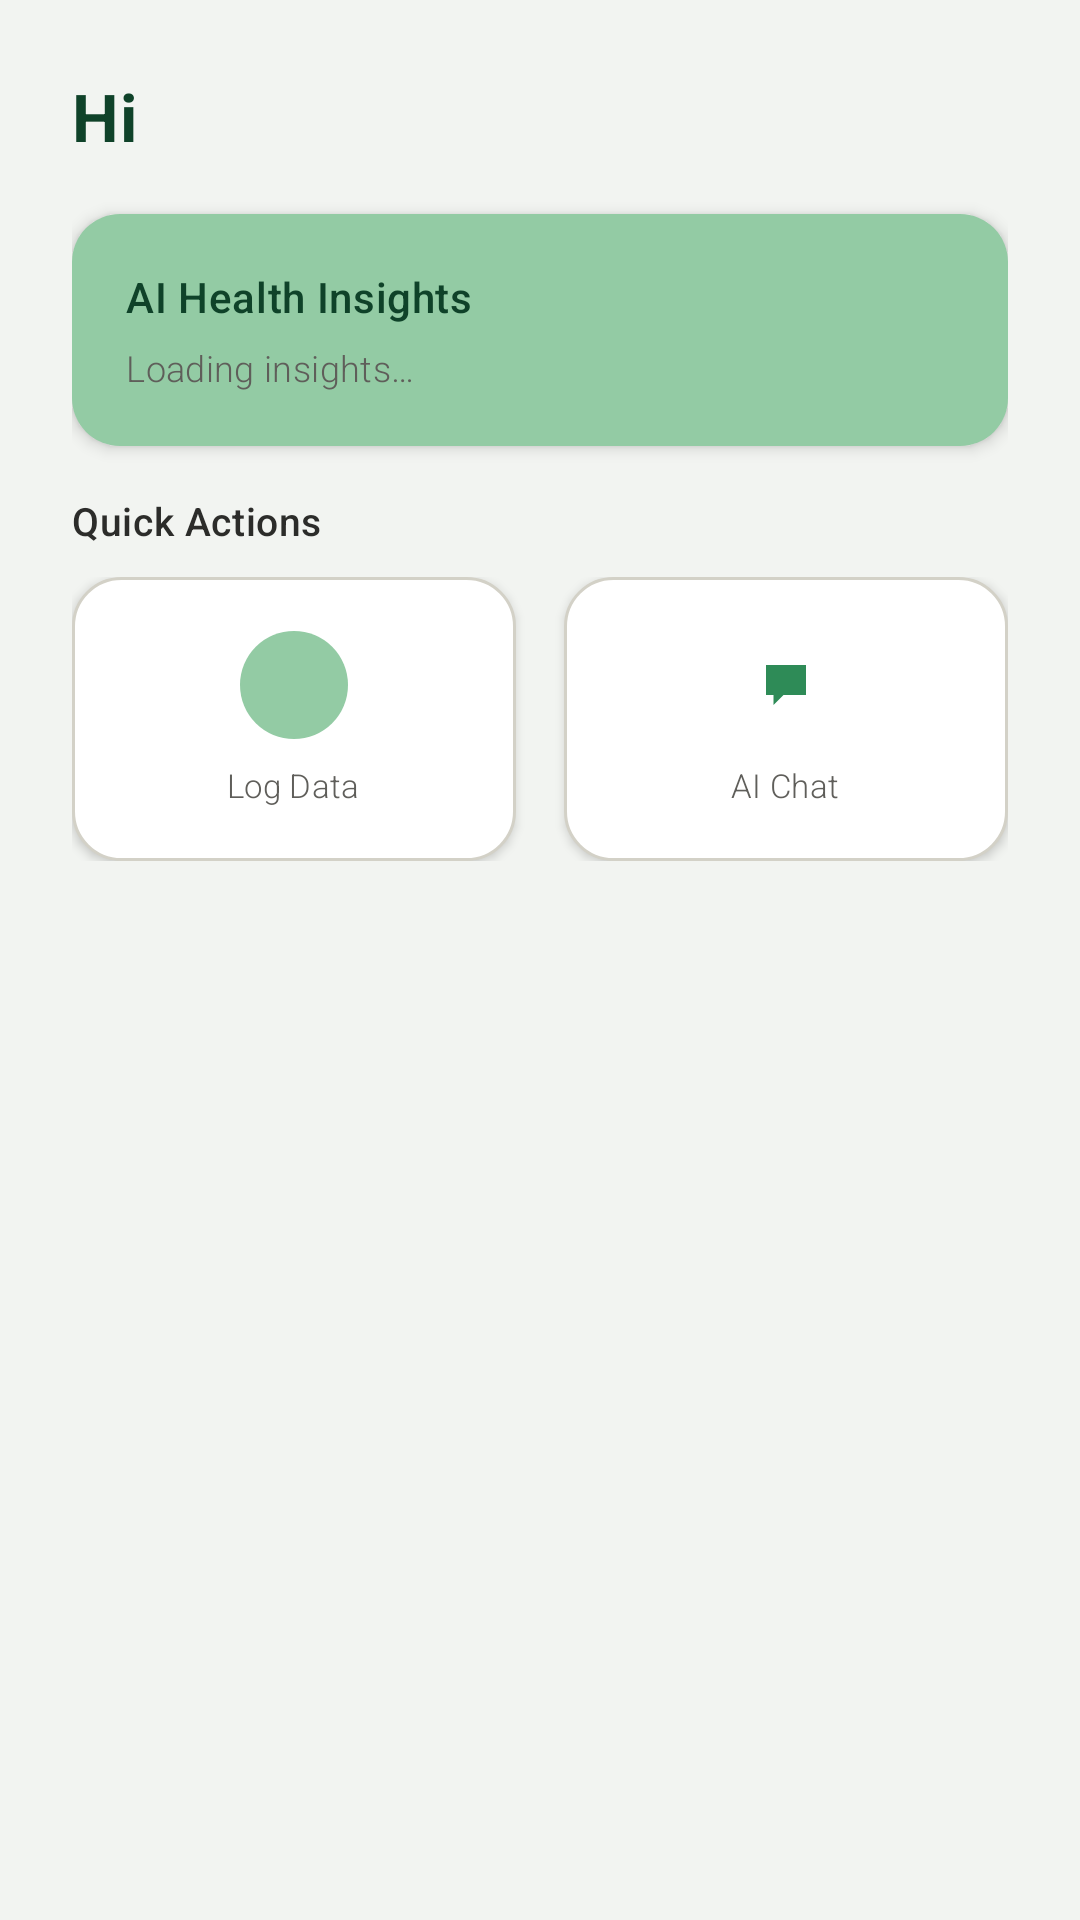

Here is an Android app screen rendered from its layout file. Give the layout XML and the strings, colors and styles it references.
<!-- AndroidManifest.xml: application theme Theme.WellnessApp -->
<!-- res/layout/fragment_home.xml -->
<?xml version="1.0" encoding="utf-8"?>
<ScrollView xmlns:android="http://schemas.android.com/apk/res/android"
    xmlns:app="http://schemas.android.com/apk/res-auto"
    android:layout_width="match_parent"
    android:layout_height="match_parent"
    android:background="@color/bg_page">

    <LinearLayout
        android:layout_width="match_parent"
        android:layout_height="wrap_content"
        android:orientation="vertical"
        android:padding="24dp">

        <TextView
            android:id="@+id/tvGreeting"
            style="@style/TextTitle"
            android:layout_width="wrap_content"
            android:layout_height="wrap_content"
            android:text="@string/default_greeting"
            android:textSize="22sp"
            android:textColor="@color/green_primary"
            android:layout_marginBottom="18dp" />

        <LinearLayout
            android:id="@+id/cardAiSuggestion"
            android:layout_width="match_parent"
            android:layout_height="wrap_content"
            android:orientation="vertical"
            android:background="@drawable/bg_card_ai_suggestion"
            android:outlineProvider="background"
            android:elevation="3dp"
            android:padding="18dp"
            android:layout_marginBottom="16dp"
            android:clickable="true"
            android:focusable="true">

            <TextView
                style="@style/TextSubtitle"
                android:layout_width="wrap_content"
                android:layout_height="wrap_content"
                android:text="@string/ai_suggestion_title"
                android:textSize="14sp"
                android:textColor="@color/green_primary"
                android:layout_marginBottom="6dp" />

            <TextView
                android:id="@+id/tvAiSuggestion"
                style="@style/TextBody"
                android:layout_width="match_parent"
                android:layout_height="wrap_content"
                android:text="@string/loading_suggestion"
                android:textSize="12sp"
                android:textColor="@color/text_secondary"
                android:lineSpacingMultiplier="1.4" />
        </LinearLayout>

        <TextView
            style="@style/TextSubtitle"
            android:layout_width="wrap_content"
            android:layout_height="wrap_content"
            android:text="@string/quick_entry_title"
            android:textSize="13sp"
            android:textColor="@color/text_primary"
            android:layout_marginBottom="10dp" />

        <LinearLayout
            android:layout_width="match_parent"
            android:layout_height="wrap_content"
            android:orientation="horizontal">

            <LinearLayout
                android:id="@+id/cardQuickEntry"
                android:layout_width="0dp"
                android:layout_height="wrap_content"
                android:layout_weight="1"
                android:orientation="vertical"
                android:gravity="center"
                android:background="@drawable/bg_card"
                android:outlineProvider="background"
                android:elevation="2dp"
                android:padding="18dp"
                android:layout_marginEnd="8dp"
                android:clickable="true"
                android:focusable="true">

                <ImageView
                    android:layout_width="36dp"
                    android:layout_height="36dp"
                    android:padding="8dp"
                    android:background="@drawable/bg_circle_teal_light"
                    android:src="@drawable/ic_add"
                    app:tint="@color/green_mid"
                    android:contentDescription="@null" />

                <TextView
                    style="@style/TextBody"
                    android:layout_width="wrap_content"
                    android:layout_height="wrap_content"
                    android:layout_marginTop="8dp"
                    android:text="@string/quick_entry_record"
                    android:textSize="11sp"
                    android:textColor="@color/text_secondary" />
            </LinearLayout>

            <LinearLayout
                android:id="@+id/cardQuickChat"
                android:layout_width="0dp"
                android:layout_height="wrap_content"
                android:layout_weight="1"
                android:orientation="vertical"
                android:gravity="center"
                android:background="@drawable/bg_card"
                android:outlineProvider="background"
                android:elevation="2dp"
                android:padding="18dp"
                android:layout_marginStart="8dp"
                android:clickable="true"
                android:focusable="true">

                <ImageView
                    android:layout_width="36dp"
                    android:layout_height="36dp"
                    android:padding="8dp"
                    android:background="@drawable/bg_circle_teal_100"
                    android:src="@drawable/ic_chat"
                    app:tint="@color/green_mid"
                    android:contentDescription="@null" />

                <TextView
                    style="@style/TextBody"
                    android:layout_width="wrap_content"
                    android:layout_height="wrap_content"
                    android:layout_marginTop="8dp"
                    android:text="@string/quick_entry_chat"
                    android:textSize="11sp"
                    android:textColor="@color/text_secondary" />
            </LinearLayout>

        </LinearLayout>

    </LinearLayout>
</ScrollView>
<!-- resources referenced by this layout -->
<resources>
  <color name="bg_page">#F2F4F1</color>
  <color name="green_mid">#2E8B57</color>
  <color name="green_primary">#0F4229</color>
  <color name="text_primary">#2C2C2A</color>
  <color name="text_secondary">#5F5E5A</color>
  <!-- drawable bg_card (drawable) -->
  <shape xmlns:android="http://schemas.android.com/apk/res/android" android:shape="rectangle">
      <corners android:radius="16dp"/>
      <solid android:color="@color/surface_card"/>
      <stroke android:width="1dp" android:color="@color/border"/>
  </shape>
  <!-- drawable bg_card_ai_suggestion (drawable) -->
  <shape xmlns:android="http://schemas.android.com/apk/res/android" android:shape="rectangle">
      <corners android:radius="16dp"/>
      <solid android:color="@color/green_light"/>
  </shape>
  <!-- drawable bg_circle_teal_light (drawable) -->
  <shape xmlns:android="http://schemas.android.com/apk/res/android" android:shape="oval">
      <solid android:color="@color/green_light"/>
  </shape>
  <!-- drawable ic_chat (drawable) -->
  <vector xmlns:android="http://schemas.android.com/apk/res/android"
      android:width="24dp" android:height="24dp" android:viewportWidth="24" android:viewportHeight="24">
      <path android:fillColor="#000000" android:pathData="M4,4h16v12h-9l-4,4v-4H4z"/>
  </vector>
  <string name="ai_suggestion_title">AI Health Insights</string>
  <string name="default_greeting">Hi</string>
  <string name="loading_suggestion">Loading insights…</string>
  <string name="quick_entry_chat">AI Chat</string>
  <string name="quick_entry_record">Log Data</string>
  <string name="quick_entry_title">Quick Actions</string>
  <style name="TextBody">
          <item name="android:fontFamily">sans-serif-light</item>
          <item name="android:letterSpacing">0.01</item>
      </style>
  <style name="TextSubtitle">
          <item name="android:fontFamily">sans-serif-medium</item>
          <item name="android:letterSpacing">0.015</item>
      </style>
  <style name="TextTitle">
          <item name="android:fontFamily">sans-serif</item>
          <item name="android:textStyle">bold</item>
          <item name="android:letterSpacing">0.01</item>
      </style>
  <style name="Theme.WellnessApp" parent="Theme.MaterialComponents.Light.NoActionBar">
          <item name="colorPrimary">@color/green_primary</item>
          <item name="colorPrimaryDark">@color/green_primary</item>
          <item name="colorAccent">@color/blue_accent</item>
          <item name="android:windowBackground">@color/bg_page</item>
          <item name="android:statusBarColor">@color/bg_page</item>
          <item name="android:windowLightStatusBar" tools:targetApi="m">true</item>
      </style>
  <color name="surface_card">#FFFFFF</color>
  <color name="border">#D3D1C7</color>
  <color name="green_light">#93CBA4</color>
  <color name="blue_accent">#3C5A73</color>
</resources>
